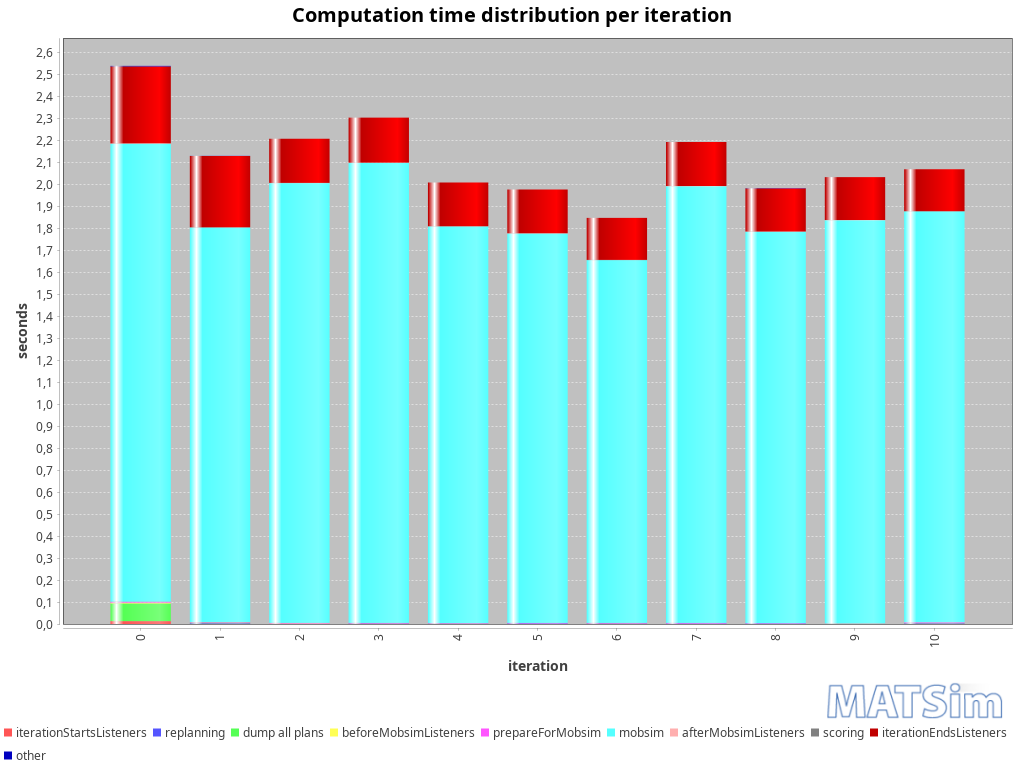

Values plotted in this chart, from the file beside it:
iteration; BEGIN iteration; BEGIN iterationStartsListeners; END iterationStartsListeners; BEGIN replanning; END replanning; BEGIN beforeMobsimListeners; BEGIN dump all plans; END dump all plans; END beforeMobsimListeners; BEGIN prepareForMobsim; END prepareForMobsim; BEGIN mobsim; END mobsim; BEGIN afterMobsimListeners; END afterMobsimListeners; BEGIN scoring; END scoring; BEGIN iterationEndsListeners; END iterationEndsListeners; END iteration; ; iterationStartsListeners; replanning
0; 18:39:26; 18:39:26; 18:39:26; ; ; 18:39:26; 18:39:26; 18:39:26; 18:39:26; 18:39:26; 18:39:26; 18:39:26; 18:39:29; 18:39:29; 18:39:29; 18:39:29; 18:39:29; 18:39:29; 18:39:29; 18:39:29; ; 00:00:00; 
1; 18:39:29; 18:39:29; 18:39:29; 18:39:29; 18:39:29; 18:39:29; 18:39:29; 18:39:29; 18:39:29; 18:39:29; 18:39:29; 18:39:29; 18:39:31; 18:39:31; 18:39:31; 18:39:31; 18:39:31; 18:39:31; 18:39:31; 18:39:31; ; 00:00:00; 00:00:00
2; 18:39:31; 18:39:31; 18:39:31; 18:39:31; 18:39:31; 18:39:31; ; ; 18:39:31; 18:39:31; 18:39:31; 18:39:31; 18:39:33; 18:39:33; 18:39:33; 18:39:33; 18:39:33; 18:39:33; 18:39:33; 18:39:33; ; 00:00:00; 00:00:00
3; 18:39:33; 18:39:33; 18:39:33; 18:39:33; 18:39:33; 18:39:33; ; ; 18:39:33; 18:39:33; 18:39:33; 18:39:33; 18:39:35; 18:39:35; 18:39:35; 18:39:35; 18:39:35; 18:39:35; 18:39:36; 18:39:36; ; 00:00:00; 00:00:00
4; 18:39:36; 18:39:36; 18:39:36; 18:39:36; 18:39:36; 18:39:36; ; ; 18:39:36; 18:39:36; 18:39:36; 18:39:36; 18:39:37; 18:39:37; 18:39:37; 18:39:37; 18:39:37; 18:39:37; 18:39:38; 18:39:38; ; 00:00:00; 00:00:00
5; 18:39:38; 18:39:38; 18:39:38; 18:39:38; 18:39:38; 18:39:38; ; ; 18:39:38; 18:39:38; 18:39:38; 18:39:38; 18:39:39; 18:39:39; 18:39:39; 18:39:39; 18:39:39; 18:39:39; 18:39:40; 18:39:40; ; 00:00:00; 00:00:00
6; 18:39:40; 18:39:40; 18:39:40; 18:39:40; 18:39:40; 18:39:40; ; ; 18:39:40; 18:39:40; 18:39:40; 18:39:40; 18:39:41; 18:39:41; 18:39:41; 18:39:41; 18:39:41; 18:39:41; 18:39:42; 18:39:42; ; 00:00:00; 00:00:00
7; 18:39:42; 18:39:42; 18:39:42; 18:39:42; 18:39:42; 18:39:42; ; ; 18:39:42; 18:39:42; 18:39:42; 18:39:42; 18:39:44; 18:39:44; 18:39:44; 18:39:44; 18:39:44; 18:39:44; 18:39:44; 18:39:44; ; 00:00:00; 00:00:00
8; 18:39:44; 18:39:44; 18:39:44; 18:39:44; 18:39:44; 18:39:44; ; ; 18:39:44; 18:39:44; 18:39:44; 18:39:44; 18:39:46; 18:39:46; 18:39:46; 18:39:46; 18:39:46; 18:39:46; 18:39:46; 18:39:46; ; 00:00:00; 00:00:00
9; 18:39:46; 18:39:46; 18:39:46; 18:39:46; 18:39:46; 18:39:46; ; ; 18:39:46; 18:39:46; 18:39:46; 18:39:46; 18:39:48; 18:39:48; 18:39:48; 18:39:48; 18:39:48; 18:39:48; 18:39:48; 18:39:48; ; 00:00:00; 00:00:00
10; 18:39:48; 18:39:48; 18:39:48; 18:39:48; 18:39:48; 18:39:48; ; ; 18:39:48; 18:39:48; 18:39:48; 18:39:48; 18:39:50; 18:39:50; 18:39:50; 18:39:50; 18:39:50; 18:39:50; 18:39:50; 18:39:50; ; 00:00:00; 00:00:00
